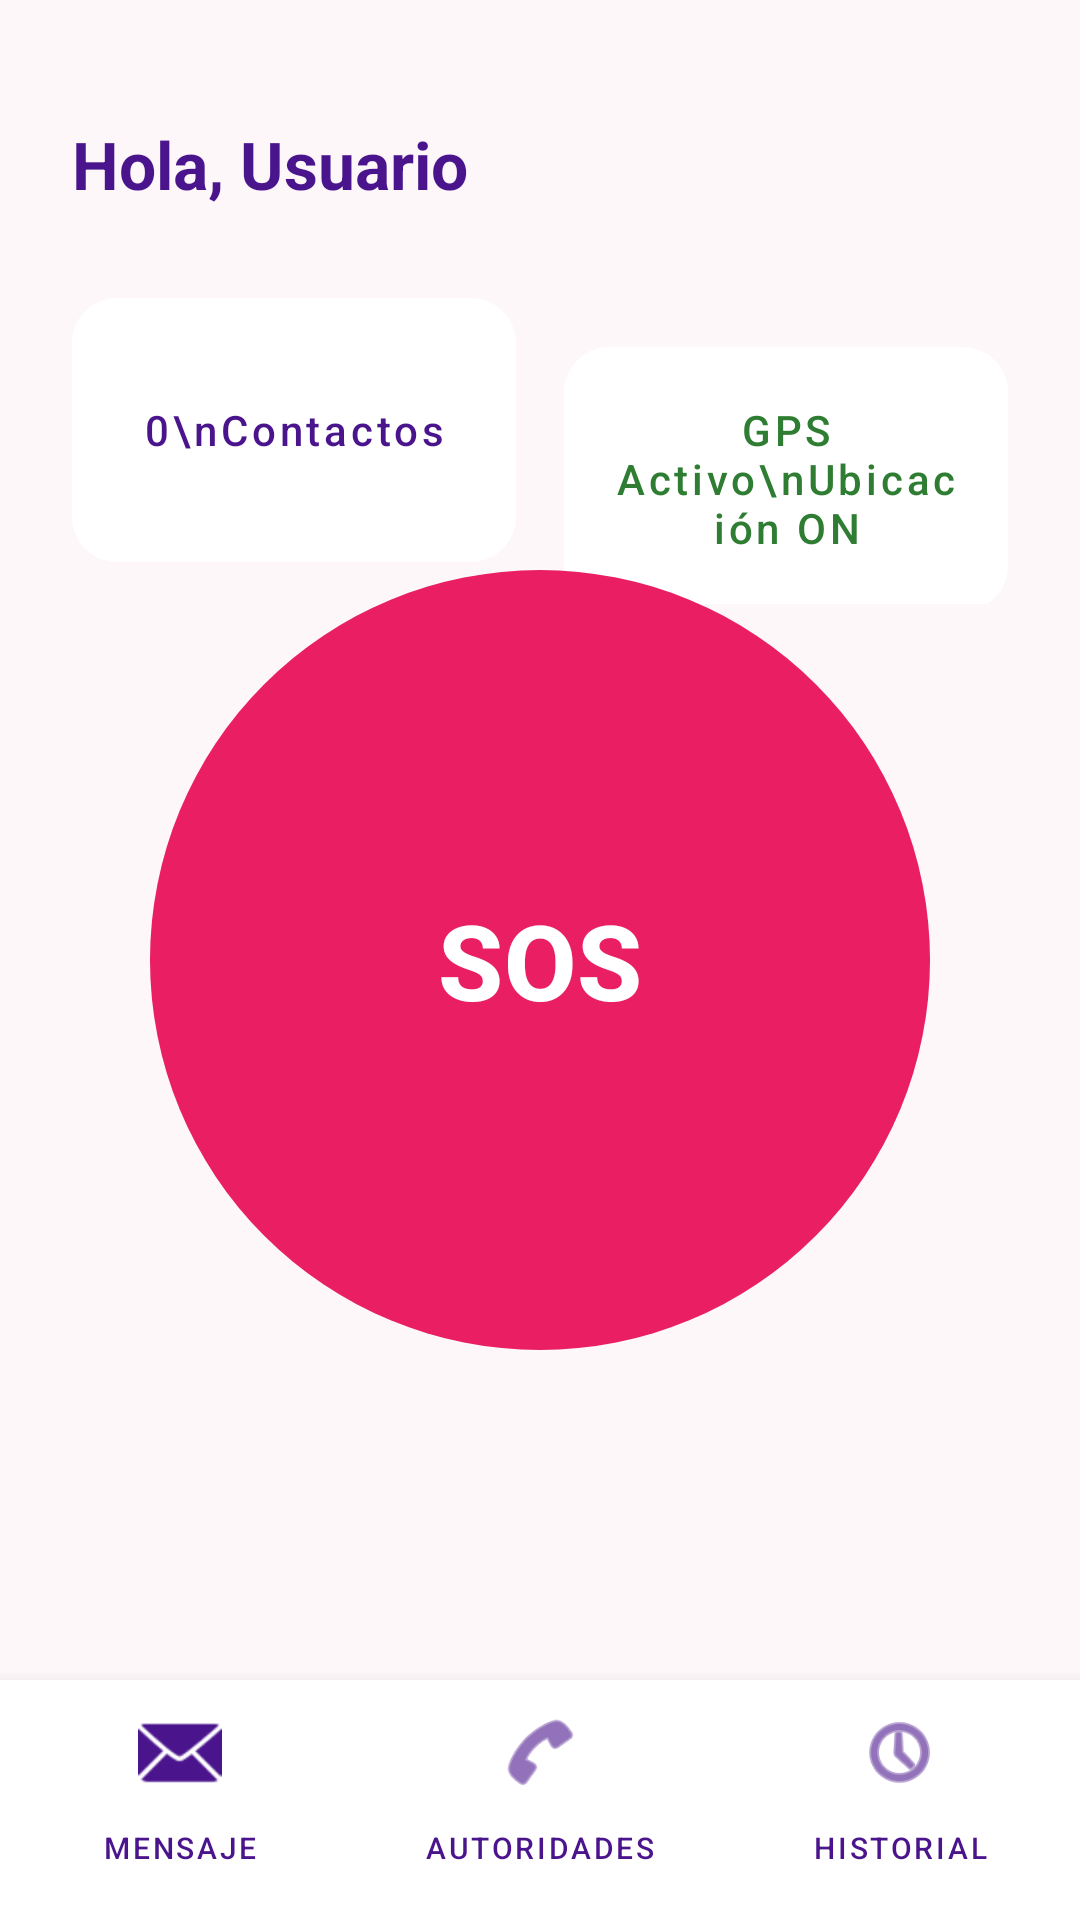

Layout XML and referenced resources for this Android screen:
<!-- AndroidManifest.xml: application theme Theme.Material3.DayNight.NoActionBar -->
<!-- res/layout/activity_main.xml -->
<?xml version="1.0" encoding="utf-8"?>
<androidx.constraintlayout.widget.ConstraintLayout
    xmlns:android="http://schemas.android.com/apk/res/android"
    xmlns:app="http://schemas.android.com/apk/res-auto"
    android:layout_width="match_parent"
    android:layout_height="match_parent"
    android:background="#FDF7FA">

    <TextView
        android:id="@+id/txt_saludo"
        android:layout_width="wrap_content"
        android:layout_height="wrap_content"
        android:text="Hola, Usuario"
        android:textSize="22sp"
        android:textStyle="bold"
        android:textColor="#4A148C"
        android:layout_marginTop="40dp"
        android:layout_marginStart="24dp"
        app:layout_constraintTop_toTopOf="parent"
        app:layout_constraintStart_toStartOf="parent" />

    <LinearLayout
        android:id="@+id/layout_cards"
        android:layout_width="match_parent"
        android:layout_height="wrap_content"
        android:orientation="horizontal"
        android:padding="16dp"
        app:layout_constraintTop_toBottomOf="@id/txt_saludo">

        <com.google.android.material.button.MaterialButton
            android:id="@+id/btn_real_contactos"
            style="@style/Widget.MaterialComponents.Button.UnelevatedButton"
            android:layout_width="0dp"
            android:layout_height="100dp"
            android:layout_weight="1"
            android:layout_margin="8dp"
            android:text="0\nContactos"
            android:textAllCaps="false"
            android:textColor="#4A148C"
            android:textSize="14sp"
            app:backgroundTint="#FFFFFF"
            app:cornerRadius="15dp"
            app:elevation="4dp"
            app:rippleColor="#4D4A148C" />

        <com.google.android.material.button.MaterialButton
            android:id="@+id/btn_real_gps"
            style="@style/Widget.MaterialComponents.Button.UnelevatedButton"
            android:layout_width="0dp"
            android:layout_height="100dp"
            android:layout_weight="1"
            android:layout_margin="8dp"
            android:text="GPS Activo\nUbicación ON"
            android:textAllCaps="false"
            android:textColor="#2E7D32"
            android:textSize="14sp"
            app:backgroundTint="#FFFFFF"
            app:cornerRadius="15dp"
            app:elevation="4dp"
            app:rippleColor="#4D2E7D32" />

    </LinearLayout>

    <TextView
        android:id="@+id/txt_instruccion"
        android:layout_width="match_parent"
        android:layout_height="wrap_content"
        android:text="Mantén presionado para activar"
        android:textAlignment="center"
        android:textColor="#555555"
        app:layout_constraintBottom_toTopOf="@+id/btn_sos_circular"
        app:layout_constraintEnd_toEndOf="parent"
        app:layout_constraintHorizontal_bias="0.5"
        app:layout_constraintStart_toStartOf="parent"
        app:layout_constraintTop_toBottomOf="@+id/layout_cards"
        app:layout_constraintVertical_bias="0.5" />

    <com.google.android.material.button.MaterialButton
        android:id="@+id/btn_sos_circular"
        android:layout_width="260dp"
        android:layout_height="260dp"
        android:text="SOS"
        android:textSize="35sp"
        android:textStyle="bold"
        android:textColor="#FFFFFF"
        app:backgroundTint="#E91E63"
        android:insetTop="0dp"
        android:insetBottom="0dp"
        app:cornerRadius="130dp"
        app:elevation="12dp"
        app:layout_constraintBottom_toBottomOf="parent"
        app:layout_constraintEnd_toEndOf="parent"
        app:layout_constraintStart_toStartOf="parent"
        app:layout_constraintTop_toTopOf="parent" />
    <LinearLayout
        android:id="@+id/menu_inferior"
        android:layout_width="match_parent"
        android:layout_height="wrap_content"
        android:orientation="horizontal"
        android:background="#FFFFFF"
        android:elevation="8dp"
        app:layout_constraintBottom_toBottomOf="parent">

        <com.google.android.material.button.MaterialButton
            android:id="@+id/btn_mensaje"
            style="@style/Widget.MaterialComponents.Button.TextButton"
            android:layout_width="0dp"
            android:layout_height="80dp"
            android:layout_weight="1"
            android:text="Mensaje"
            android:textSize="10sp"
            app:icon="@android:drawable/ic_dialog_email"
            app:iconGravity="top"
            app:iconSize="28dp"
            app:iconTint="#4A148C"
            android:textColor="#4A148C"/>

        <com.google.android.material.button.MaterialButton
            android:id="@+id/btn_autoridades"
            style="@style/Widget.MaterialComponents.Button.TextButton"
            android:layout_width="0dp"
            android:layout_height="match_parent"
            android:layout_weight="1"
            android:text="Autoridades"
            android:textColor="#4A148C"
            android:textSize="10sp"
            app:icon="@android:drawable/ic_menu_call"
            app:iconGravity="top"
            app:iconSize="28dp"
            app:iconTint="#4A148C" />

        <com.google.android.material.button.MaterialButton
            android:id="@+id/btn_historial"
            style="@style/Widget.MaterialComponents.Button.TextButton"
            android:layout_width="0dp"
            android:layout_height="80dp"
            android:layout_weight="1"
            android:text="Historial"
            android:textSize="10sp"
            app:icon="@android:drawable/ic_menu_recent_history"
            app:iconGravity="top"
            app:iconSize="28dp"
            app:iconTint="#4A148C"
            android:textColor="#4A148C"/>

    </LinearLayout>
</androidx.constraintlayout.widget.ConstraintLayout>
<!-- resources referenced by this layout -->
<resources>

</resources>
